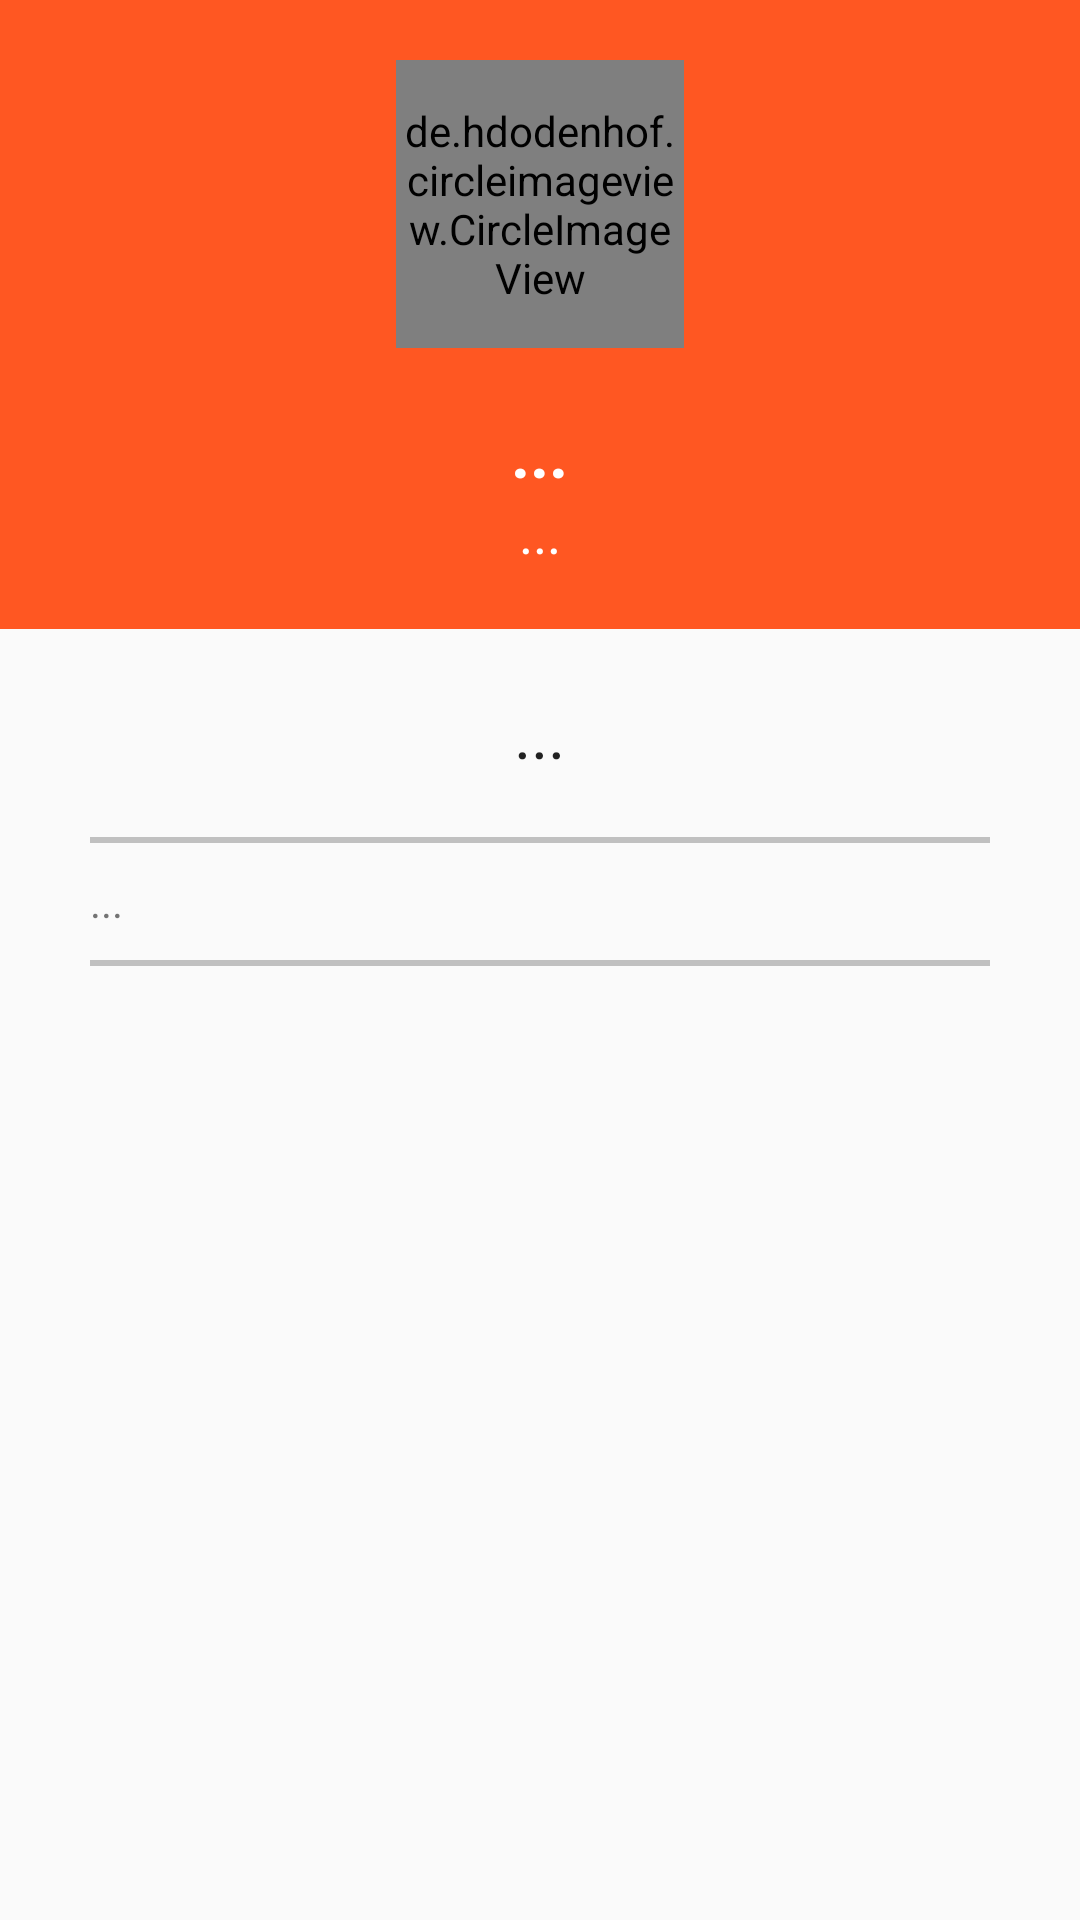

Android layout source for this screen:
<!-- AndroidManifest.xml: application theme AppTheme -->
<!-- res/layout/user_profile.xml -->
<?xml version="1.0" encoding="utf-8"?>
<RelativeLayout xmlns:android="http://schemas.android.com/apk/res/android"
    android:layout_width="match_parent" android:layout_height="match_parent">

    <LinearLayout
        android:orientation="vertical"
        android:layout_width="fill_parent"
        android:layout_height="wrap_content"
        android:background="@color/orange"
        android:layout_alignParentTop="true"
        android:layout_centerHorizontal="true"
        android:id="@+id/linearLayout2">

        <de.hdodenhof.circleimageview.CircleImageView
            xmlns:app="http://schemas.android.com/apk/res-auto"
            android:id="@+id/profile_image"
            android:layout_width="96dp"
            android:layout_height="96dp"
            android:src="@drawable/profile"
            app:border_width="2dp"
            app:border_color="#99FFFFFF"
            android:layout_marginTop="20dp"
            android:layout_gravity="center_horizontal" />

        <TextView
            android:layout_width="wrap_content"
            android:layout_height="wrap_content"
            android:textAppearance="?android:attr/textAppearanceLarge"
            android:text="..."
            android:id="@+id/tvUserName"
            android:textStyle="bold"
            android:layout_marginTop="20dp"
            android:textColor="@android:color/white"
            android:layout_gravity="center_horizontal" />

        <TextView
            android:layout_width="wrap_content"
            android:layout_height="wrap_content"
            android:textAppearance="?android:attr/textAppearanceMedium"
            android:text="..."
            android:id="@+id/tvUserInfo"
            android:textColor="@android:color/white"
            android:layout_gravity="center_horizontal"
            android:layout_marginBottom="20dp"/>
    </LinearLayout>

    <TextView
        android:layout_width="wrap_content"
        android:layout_height="wrap_content"
        android:textAppearance="?android:attr/textAppearanceLarge"
        android:text="..."
        android:id="@+id/tvUserProfession"
        android:layout_marginTop="20dp"
        android:layout_marginBottom="20dp"
        android:layout_below="@+id/linearLayout2"
        android:layout_centerHorizontal="true" />

    <LinearLayout
        android:layout_width="match_parent"
        android:layout_height="wrap_content"
        android:layout_marginLeft="30dp"
        android:layout_marginRight="30dp"
        android:layout_below="@+id/tvUserProfession"
        android:id="@+id/linearLayout3"
        android:orientation="vertical">
        <View
            android:layout_width="match_parent"
            android:layout_height="2dp"
            android:background="#c0c0c0"/>
        <TextView
            android:layout_width="wrap_content"
            android:layout_height="wrap_content"
            android:text="..."
            android:layout_marginTop="10dp"
            android:layout_marginBottom="10dp"
            android:id="@+id/tvUserBio"
            android:layout_centerVertical="true" />
        <View
            android:layout_width="match_parent"
            android:layout_height="2dp"
            android:background="#c0c0c0"/>
    </LinearLayout>



</RelativeLayout>
<!-- resources referenced by this layout -->
<resources>
  <color name="orange">#FF5722</color>
  <style name="AppTheme" parent="Theme.AppCompat.Light.DarkActionBar">
          
          <item name="colorPrimary">#8BC34A</item>
          <item name="colorPrimaryDark">#689F38</item>
          <item name="android:windowContentOverlay">@null</item>
      </style>
</resources>
